Labelled photos from "data_split", an image-classification folder in gaiuso33/AI-Powered-Food-Inspection. The possible labels are: fresh, stale.

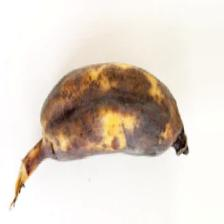
Label: stale

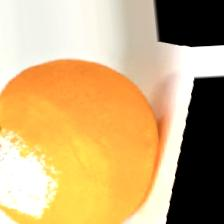
Label: stale

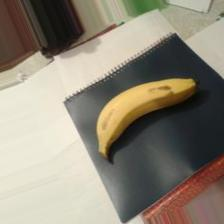
Label: fresh

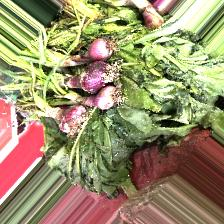
Label: fresh

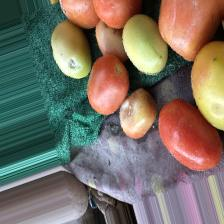
Label: fresh

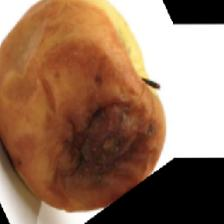
Label: stale
